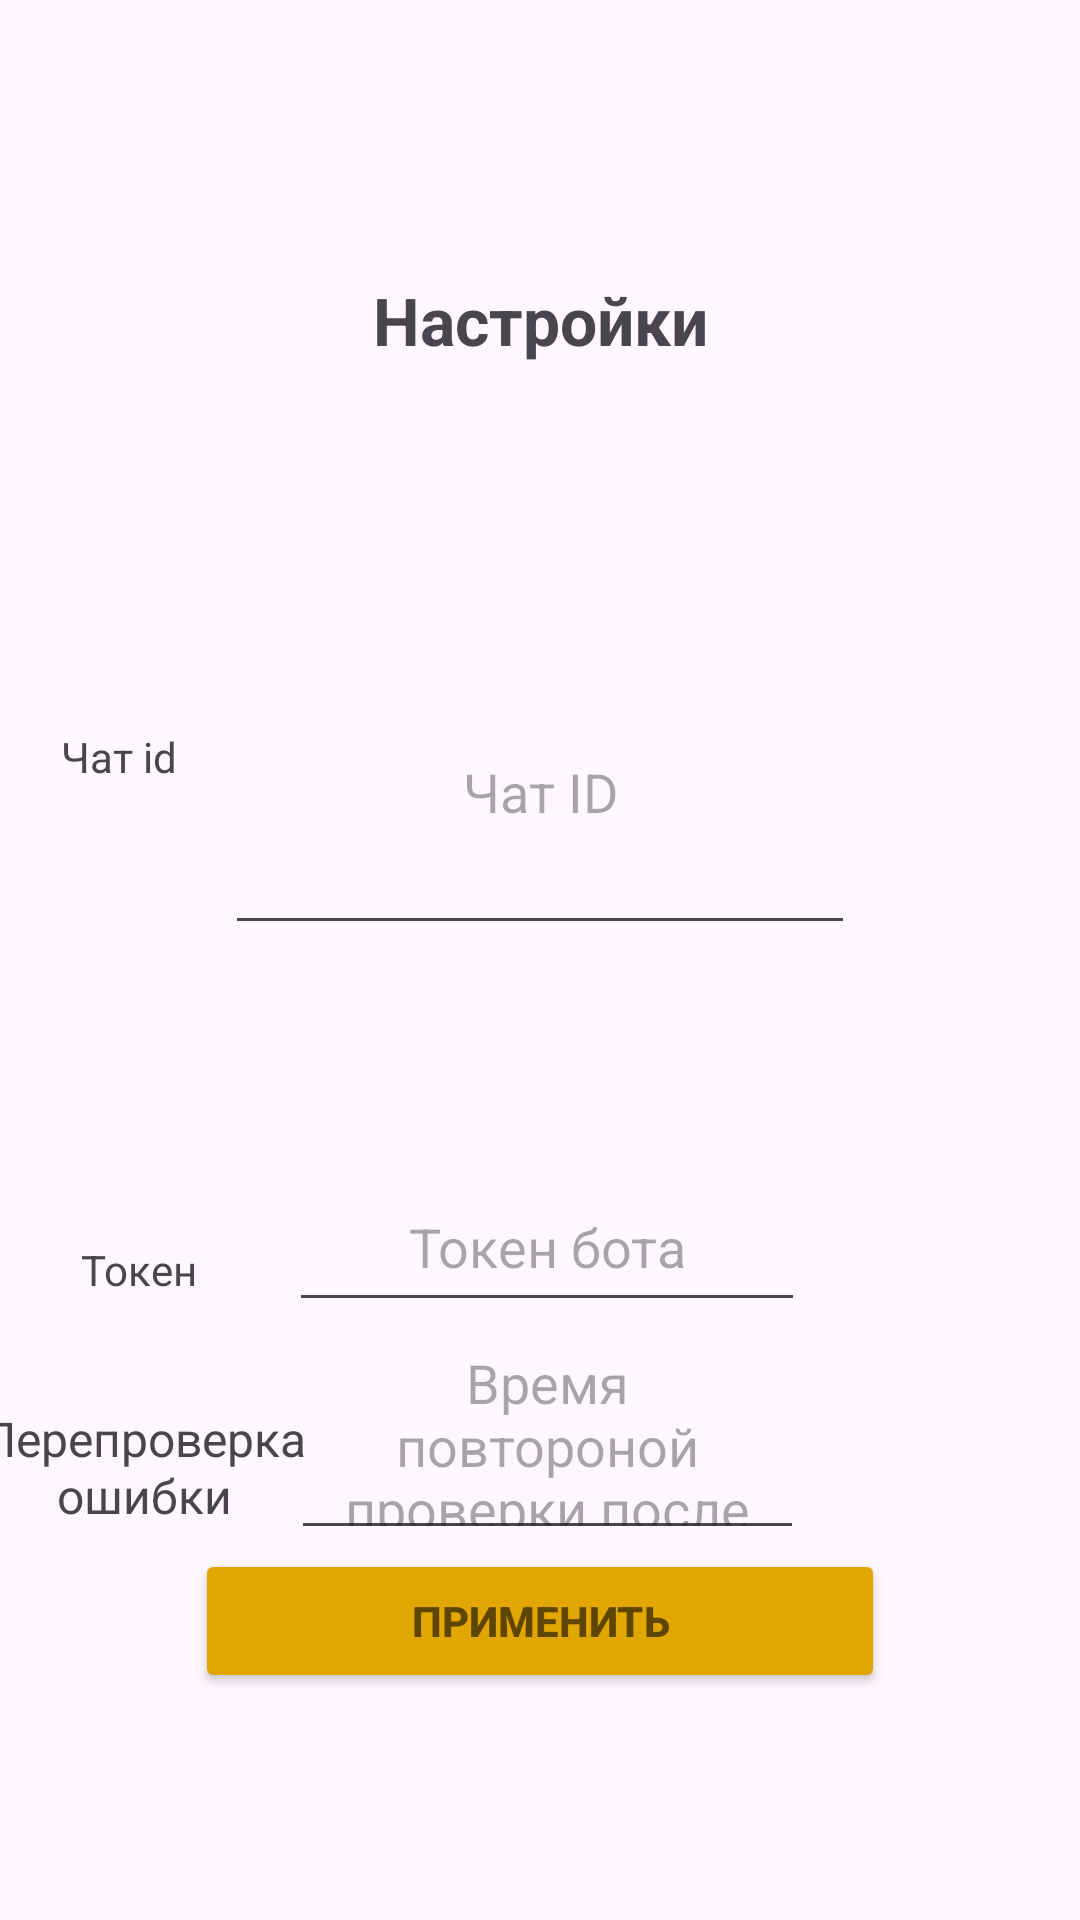

Write the Android layout XML for this screen, with the resource values it uses.
<!-- AndroidManifest.xml: application theme Theme.URLWatcher -->
<!-- res/layout/activity_options.xml -->
<?xml version="1.0" encoding="utf-8"?>
<androidx.constraintlayout.widget.ConstraintLayout xmlns:android="http://schemas.android.com/apk/res/android"
    xmlns:app="http://schemas.android.com/apk/res-auto"
    xmlns:tools="http://schemas.android.com/tools"
    android:id="@+id/options"
    android:layout_width="match_parent"
    android:layout_height="match_parent"
    tools:context=".menu.Options.OptionsActivity">

    <TextView
        android:id="@+id/text"
        android:layout_width="wrap_content"
        android:layout_height="wrap_content"
        android:layout_marginTop="76dp"
        android:padding="16dp"
        android:text="Настройки"
        android:textSize="22sp"
        android:textStyle="bold"
        app:layout_constraintEnd_toEndOf="parent"
        app:layout_constraintStart_toStartOf="parent"
        app:layout_constraintTop_toTopOf="parent" />

    <EditText
        android:id="@+id/chat"
        android:layout_width="210dp"
        android:layout_height="102dp"
        android:hint="Чат ID"
        android:padding="8dp"
        android:textAlignment="center"
        app:layout_constraintBottom_toTopOf="@+id/token"
        app:layout_constraintEnd_toEndOf="parent"
        app:layout_constraintStart_toStartOf="parent"
        app:layout_constraintTop_toBottomOf="@+id/text" />

    <EditText
        android:id="@+id/token"
        android:layout_width="172dp"
        android:layout_height="50dp"
        android:hint="Токен бота"
        android:padding="8dp"
        android:textAlignment="center"
        app:layout_constraintBottom_toTopOf="@+id/buttonSet"
        app:layout_constraintEnd_toEndOf="parent"
        app:layout_constraintHorizontal_bias="0.513"
        app:layout_constraintStart_toStartOf="parent"
        app:layout_constraintTop_toBottomOf="@+id/chat" />

    <EditText
        android:id="@+id/retry"
        android:layout_width="171dp"
        android:layout_height="76dp"
        android:hint="Время повтороной проверки после ошибки"
        android:padding="8dp"
        android:textAlignment="center"
        app:layout_constraintBottom_toTopOf="@+id/buttonSet"
        app:layout_constraintEnd_toEndOf="parent"
        app:layout_constraintHorizontal_bias="0.513"
        app:layout_constraintStart_toStartOf="parent"
        app:layout_constraintTop_toBottomOf="@+id/token" />

    <Button
        android:id="@+id/buttonSet"
        android:layout_width="230dp"
        android:layout_height="48dp"
        android:backgroundTint="#e2a600"
        android:text="Применить"
        android:textColor="#5e4602"
        android:textStyle="bold"
        app:layout_constraintBottom_toBottomOf="parent"  app:layout_constraintEnd_toEndOf="parent"  app:layout_constraintStart_toStartOf="parent"  app:layout_constraintTop_toBottomOf="@+id/token"  />

    <TextView
        android:id="@+id/textView"
        android:layout_width="wrap_content"
        android:layout_height="wrap_content"
        android:text="Чат id"
        app:layout_constraintBottom_toBottomOf="parent"
        app:layout_constraintEnd_toStartOf="@+id/chat"
        app:layout_constraintHorizontal_bias="0.557"
        app:layout_constraintStart_toStartOf="parent"
        app:layout_constraintTop_toTopOf="parent"
        app:layout_constraintVertical_bias="0.391"
        tools:ignore="MissingConstraints" />

    <TextView
        android:id="@+id/textView2"
        android:layout_width="wrap_content"
        android:layout_height="wrap_content"
        android:layout_marginTop="152dp"
        android:text="Токен"
        app:layout_constraintEnd_toStartOf="@+id/token"
        app:layout_constraintHorizontal_bias="0.467"
        app:layout_constraintStart_toStartOf="parent"
        app:layout_constraintTop_toBottomOf="@+id/textView" />

    <TextView
        android:id="@+id/textView3"
        android:layout_width="113dp"
        android:layout_height="37dp"
        android:text="Перепроверка ошибки"
        android:textAlignment="center"
        android:textSize="16dp"
        app:layout_constraintBottom_toBottomOf="parent"
        app:layout_constraintEnd_toStartOf="@+id/retry"
        app:layout_constraintHorizontal_bias="0.555"
        app:layout_constraintStart_toStartOf="parent"
        app:layout_constraintTop_toBottomOf="@+id/textView2"
        app:layout_constraintVertical_bias="0.211" />

</androidx.constraintlayout.widget.ConstraintLayout>
<!-- resources referenced by this layout -->
<resources>
  <style name="Theme.URLWatcher" parent="Base.Theme.URLWatcher" />
  <style name="Base.Theme.URLWatcher" parent="Theme.Material3.DayNight.NoActionBar">
          
          
      </style>
</resources>
